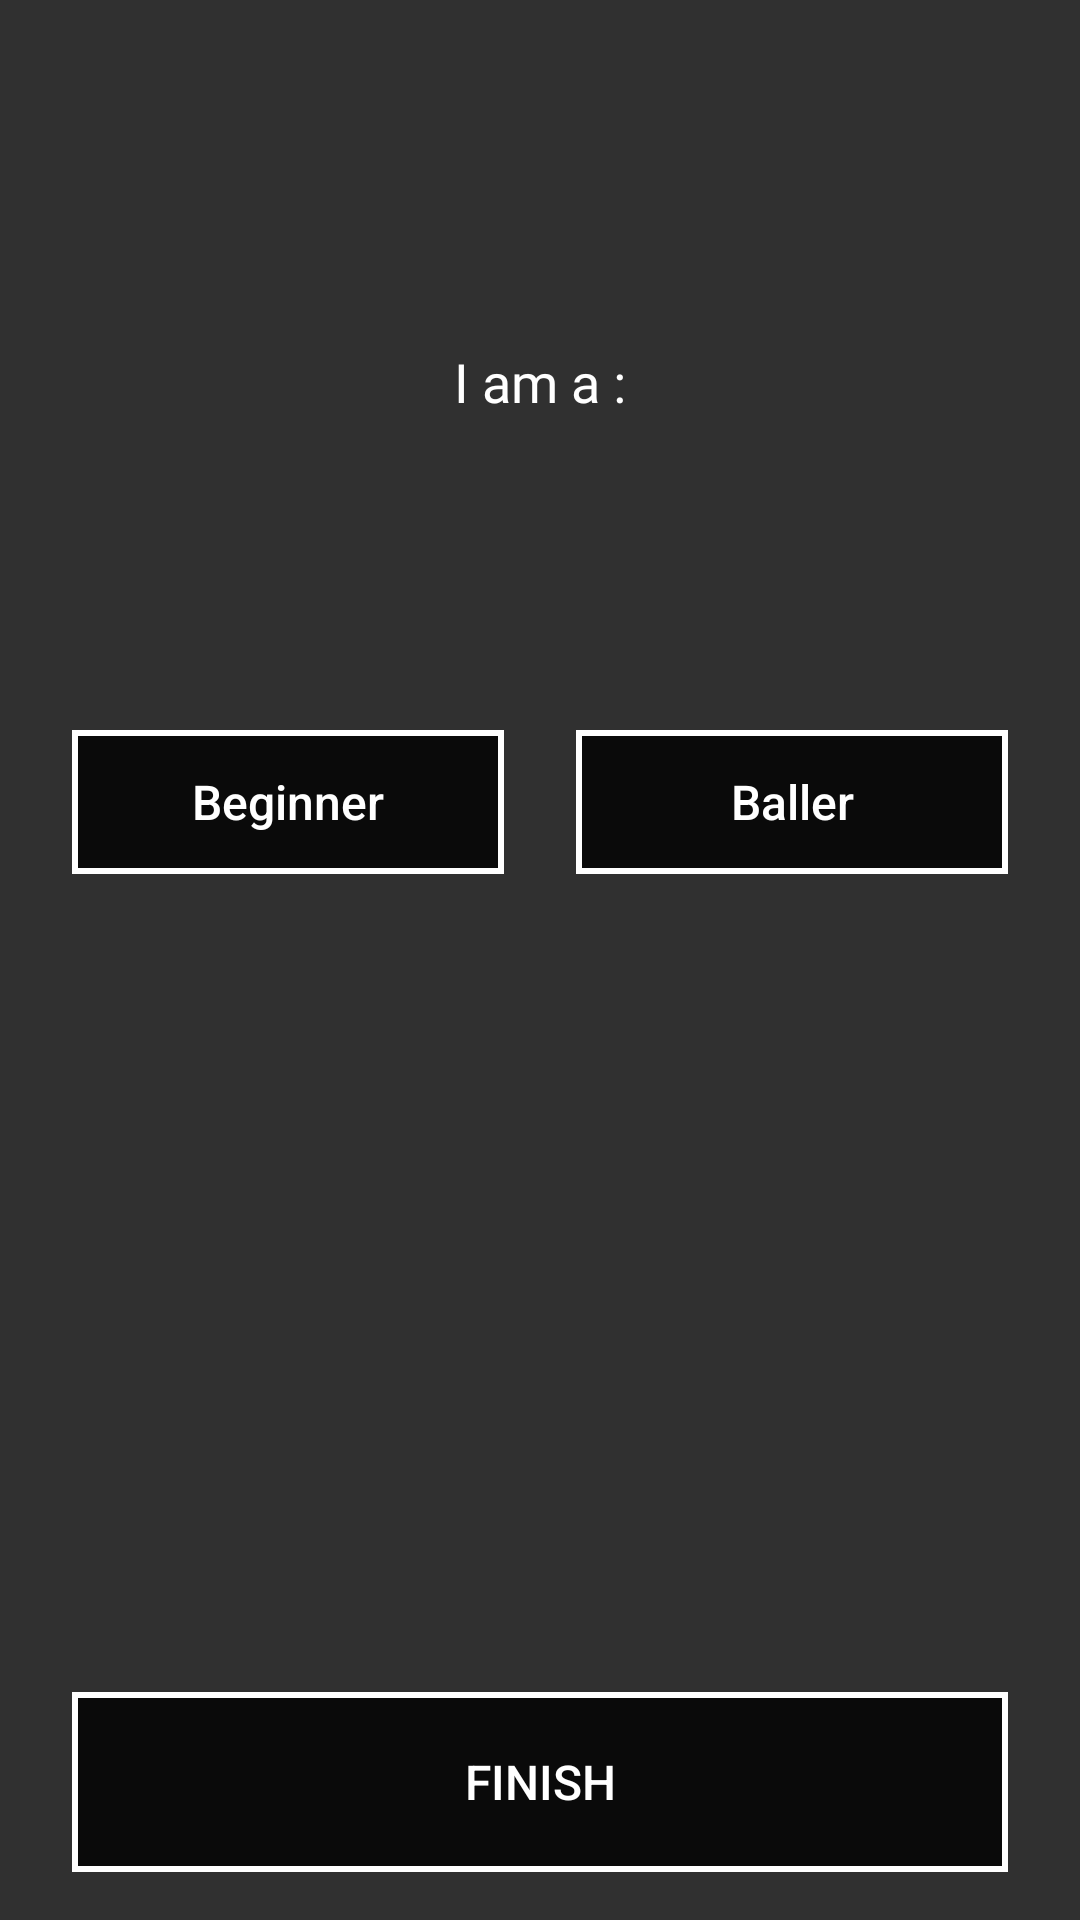

This screen was rendered from an Android layout file. Write that file and the resources it references.
<!-- AndroidManifest.xml: application theme Theme.Swoosh -->
<!-- res/layout/activity_skill.xml -->
<?xml version="1.0" encoding="utf-8"?>
<androidx.constraintlayout.widget.ConstraintLayout xmlns:android="http://schemas.android.com/apk/res/android"
    xmlns:app="http://schemas.android.com/apk/res-auto"
    xmlns:tools="http://schemas.android.com/tools"
    android:layout_width="match_parent"
    android:layout_height="match_parent"
    tools:context=".controller.SkillActivity">

    <ImageView
        android:id="@+id/imageView4"
        android:layout_width="match_parent"
        android:layout_height="match_parent"
        android:scaleType="centerCrop"
        app:layout_constraintBottom_toBottomOf="parent"
        app:layout_constraintEnd_toEndOf="parent"
        app:layout_constraintHorizontal_bias="0.0"
        app:layout_constraintStart_toStartOf="parent"
        app:layout_constraintTop_toTopOf="parent"
        app:layout_constraintVertical_bias="0.0"
        app:srcCompat="@drawable/beginnerballerbg"
        android:contentDescription="@string/bg_1" />

    <ImageView
        android:id="@+id/imageView2"
        android:layout_width="126dp"
        android:layout_height="43dp"
        android:layout_marginTop="28dp"
        android:contentDescription="@string/swoosh_logo"
        android:scaleType="fitCenter"
        app:layout_constraintEnd_toEndOf="parent"
        app:layout_constraintHorizontal_bias="0.498"
        app:layout_constraintStart_toStartOf="parent"
        app:layout_constraintTop_toTopOf="parent"
        app:srcCompat="@drawable/swooshlogo"
        tools:ignore="ImageContrastCheck" />

    <TextView
        android:id="@+id/textView5"
        android:layout_width="wrap_content"
        android:layout_height="wrap_content"
        android:layout_marginTop="44dp"
        android:fontFamily="@font/montserrat"
        android:text="@string/i_am_a"
        android:textColor="@color/white"
        android:textSize="18sp"
        app:layout_constraintEnd_toEndOf="parent"
        app:layout_constraintStart_toStartOf="parent"
        app:layout_constraintTop_toBottomOf="@+id/imageView2"
        tools:ignore="TextContrastCheck" />

    <LinearLayout
        android:id="@+id/beginnerBallerLInear"
        android:layout_width="0dp"
        android:layout_height="55dp"
        android:layout_marginStart="24dp"
        android:layout_marginLeft="24dp"
        android:layout_marginTop="104dp"
        android:layout_marginEnd="24dp"
        android:layout_marginRight="24dp"
        android:orientation="horizontal"
        app:layout_constraintEnd_toEndOf="parent"
        app:layout_constraintStart_toStartOf="parent"
        app:layout_constraintTop_toBottomOf="@+id/textView5">

        <ToggleButton
            android:id="@+id/beginnerBtn"
            android:layout_width="wrap_content"
            android:layout_height="wrap_content"
            android:layout_marginEnd="12dp"
            android:layout_marginRight="12dp"
            android:layout_weight="1"
            android:background="@drawable/button_toggle"
            android:text="@string/beginner"
            android:textAllCaps="false"
            android:textColor="@color/white"
            android:textOff="@string/beginner"
            android:textOn="@string/beginner"
            android:textSize="16sp" />

        <ToggleButton
            android:id="@+id/ballerBtn"
            android:layout_width="wrap_content"
            android:layout_height="wrap_content"
            android:layout_marginStart="12dp"
            android:layout_marginLeft="12dp"
            android:layout_weight="1"
            android:background="@drawable/button_toggle"
            android:text="@string/baller"
            android:textAllCaps="false"
            android:textColor="@color/white"
            android:textOff="@string/baller"
            android:textOn="@string/baller"
            android:textSize="16sp" />
    </LinearLayout>

    <Button
        android:id="@+id/finishBtn"
        android:layout_width="0dp"
        android:layout_height="60dp"
        android:layout_marginStart="24dp"
        android:layout_marginLeft="24dp"
        android:layout_marginEnd="24dp"
        android:layout_marginRight="24dp"
        android:layout_marginBottom="16dp"
        android:background="@drawable/button_unchecked"
        android:text="@string/finish"
        android:textColor="@color/white"
        android:textSize="16sp"
        app:layout_constraintBottom_toBottomOf="@+id/imageView4"
        app:layout_constraintEnd_toEndOf="parent"
        app:layout_constraintHorizontal_bias="0.0"
        app:layout_constraintStart_toStartOf="parent" />

</androidx.constraintlayout.widget.ConstraintLayout>
<!-- resources referenced by this layout -->
<resources>
  <color name="white">#FFFFFFFF</color>
  <!-- drawable button_toggle (drawable) -->
  <?xml version="1.0" encoding="utf-8"?>
  <selector xmlns:android="http://schemas.android.com/apk/res/android">
      <item android:state_checked="true" android:drawable="@drawable/button_checked"/>
  
      <item android:state_checked="false" android:drawable="@drawable/button_unchecked"/>
  </selector>
  <!-- drawable button_unchecked (drawable) -->
  <?xml version="1.0" encoding="utf-8"?>
  <shape xmlns:android="http://schemas.android.com/apk/res/android">
      <solid android:color="#cc000000"/>
      <stroke android:color="@color/white"
          android:width="2dp"/>
  
  </shape>
  <string name="baller">Baller</string>
  <string name="beginner">Beginner</string>
  <string name="bg_1">bg 1</string>
  <string name="finish">FINISH</string>
  <string name="i_am_a">I am a :</string>
  <string name="swoosh_logo">swoosh logo</string>
  <style name="Theme.Swoosh" parent="Theme.AppCompat.NoActionBar">
          
          <item name="colorPrimary">@color/dark_grey</item>
          <item name="colorPrimaryVariant">@color/dark_grey</item>
          <item name="colorOnPrimary">@color/white</item>
          
          <item name="colorSecondary">@color/teal_200</item>
          <item name="colorSecondaryVariant">@color/teal_700</item>
          <item name="colorOnSecondary">@color/black</item>
          
          <item name="android:statusBarColor" tools:targetApi="l">?attr/colorPrimaryVariant</item>
          
      </style>
  <!-- drawable button_checked (drawable) -->
  <?xml version="1.0" encoding="utf-8"?>
  <shape xmlns:android="http://schemas.android.com/apk/res/android">
      <solid android:color="#1167b1"/>
          <stroke android:color="@color/white"
              android:width="3dp"/>
  </shape>
  <color name="dark_grey">#232323</color>
  <color name="teal_200">#FF03DAC5</color>
  <color name="teal_700">#FF018786</color>
  <color name="black">#FF000000</color>
</resources>
